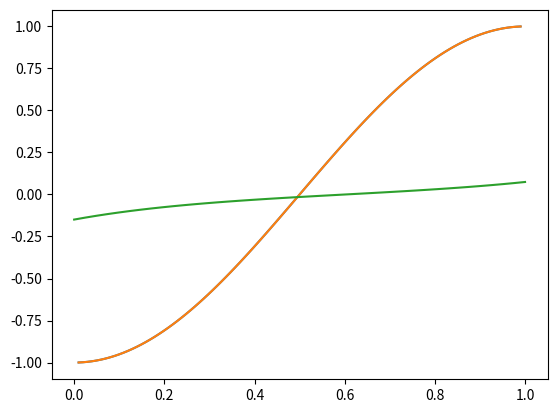

Generate this figure with matplotlib: (Note: this script raises an exception after producing the figure.)
import numpy as np

# antall punkter langs x-aksen, vi legger til endepunktene
m = 4
x = np.linspace(0,1,m+2)
h = x[1] - x[0]

# Vi lager matrisen L
L = (1/h**2)*(np.diag((m-1)*[1], -1) + np.diag((m)*[-2],0) + np.diag((m-1)*[1],1))

print(L)


# initialiserer matrisen
L_for = np.zeros((m,m))

# løkka, går fra i=0 til i=m-2
for i in np.arange(m-1):
    L_for[i,i+1] = 1
    L_for[i+1,i] = 1
    L_for[i,i] = -2

# vi savner den siste -2 nederst til høyre
L_for[-1,-1] = -2

# del på h^2
L_for = L_for/(h**2)

print(L_for)

import numpy.linalg as la

omega = 1
a = -1
b = 1

# vi lager ligningssystemet Ax = F
A = L + (omega**2) * np.eye(m)
# Erstatt linjen under med f.eks. F = np.sin(x) hvis f(x)=sin(x).
F = np.zeros(m)  # i eksemplet her er f(x)=0
F[0] = F[0] - a/(h**2)
F[-1] = F[-1] - b/(h**2)

# vi løser og skriver ut løsningen
U = la.solve(A,F)
print(U)

import numpy as np
import numpy.linalg as la
import matplotlib.pyplot as plt

# Vi setter opp og løser problemet som i eksemplet over
omega = np.pi
a = -1
b = 1
m = 100
x = np.linspace(0,1,m+2)
h = x[1] - x[0]
L = (1/h**2)*(np.diag((m-1)*[1], -1) + np.diag(m*[-2],0) + np.diag((m-1)*[1],1))
A = L + (omega**2) * np.eye(m)
F = np.zeros(m)  # erstattes med F = f(x) hvis f(x) ikke er 0
F[0] = F[0]-a/(h**2)
F[-1] = F[-1]-b/(h**2)

# vi finner den numeriske løsningen og plotter denne
U = la.solve(A,F)
plt.plot(x[1:-1],U)  # vi plotter ikke randbetingelsen, derfor x[1:-1]

# vi finner eksakte løsningen og plotter denne
U_analytisk = - np.cos(omega*x[1:-1])  
plt.plot(x[1:-1],U_analytisk)  

# Hvis alt gikk bra så ser du bare en kurve, da de to kurvene følger hverandre nøyaktig.

import numpy as np
import numpy.linalg as la

m = 4
x = np.linspace(0,1,m+2)
h = x[1] - x[0]

# matrisen er nå (m+2)x(m+2), siden vi må også regne ut x_0 og x_m+1
L = (1/h**2)*(np.diag((m+1)*[-1],-1) + np.diag((m+2)*[2],0) + np.diag((m+1)*[-1],1))

# legger inn riktige likninger (neumann randbetingelser) i første rad 
L[0,0] = -1/h
L[0,1] = 1/h

# legger inn riktige ligninger (neumann randbetingelser) i siste rad
L[-1,-1] = 1/h
L[-1,-2] = -1/h

print(L)

import numpy as np
import numpy.linalg as la

m = 40
x = np.linspace(0,1,m+2)
h = x[1] - x[0]
omega = np.pi

# Vi lager matrisen L
L = (1/h**2)*(np.diag((m+1)*[-1],-1) + np.diag((m+2)*[2],0) + np.diag((m+1)*[-1],1))
L[0,0] = -1/h  # enkeltderiverte for første og siste likning.
L[0,1] = 1/h
L[-1,-1] = 1/h
L[-1,-2] = -1/h

A = L + (omega**2)*np.eye(m+2)
F = np.zeros(m+2) # Hvis f(x) ikke er 0, sett F = f(x) istedet
F[0] = a  # Neumannbetingelser
F[-1] = b

# løser systemet
V = la.solve(A,F)

plt.plot(x,V)

# Ingen løsning
import numpy as np
import numpy.linalg as la

m = 40
x = np.linspace(0,1,m+2)
h = x[1] - x[0]
a = 1
b = 1
omega = 0

# Vi lager matrisen L
L = (1/h**2)*(np.diag((m+1)*[-1],-1) + np.diag((m+2)*[2],0) + np.diag((m+1)*[-1],1))
L[0,0] = -1/h  # enkeltderiverte for første og siste likning.
L[0,1] = 1/h
L[-1,-1] = 1/h
L[-1,-2] = -1/h

A = L + (omega**2)*np.eye(m+2)
F = np.zeros(m+2) # Hvis f(x) ikke er 0, sett F = f(x) istedet
F[0] = a  # Neumannbetingelser
F[-1] = b

# løser systemet
V = la.solve(A,F)

plt.plot(x,V)

# Beregner egenverdier/egenvektorer til B.

everdi, evektor = np.linalg.eig(A)
print(everdi)

# Vi ser at den femte egenverdi er (tilnærmet) null

# Nullrommet til matrisa er altså
V = evektor[:,4]

# Vi ser under at i dette tilfelle tilsvarer nullrommet en konstant funksjon f(x) = C

# Det tilsvarer forventningen at løsninger defineres kun opp til en konstant

plt.plot(x,V)

# Vi kan finne en minste kvadraters løsning under. Den beregner løsningen Lu = F med minst norm ||u|| om den finnes
# ellers beregner den u slik at normen ||Lu - F|| er minst mulig. 
import scipy.sparse.linalg as lin

V2, istop, itn, r1, r2 = lin.lsmr(A,F)[:5]

# minst kvadraters løsning
plt.plot(x,V2)

# gir størrelse på ||Lu-F||
print(r1)